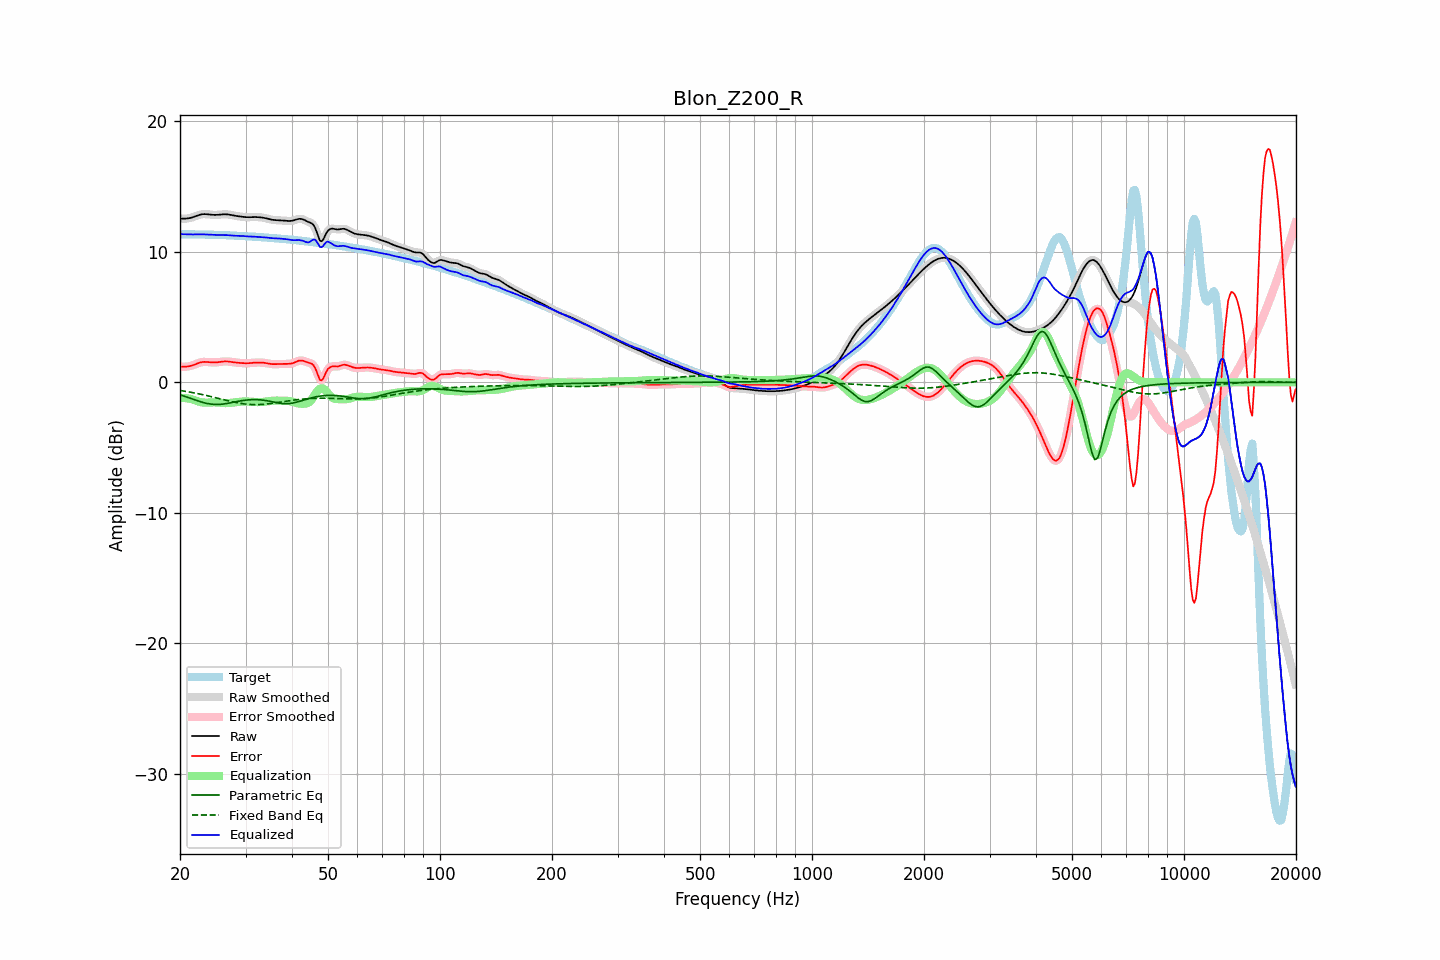

Source data for this figure (header and first rows):
frequency, raw, error, smoothed, error_smoothed, equalization, parametric_eq, fixed_band_eq, equalized_raw, equalized_smoothed, target
20.00, 12.55, 1.20, 12.55, 1.20, -1.19, -0.96, -0.62, 11.36, 11.36, 11.35
20.20, 12.55, 1.20, 12.55, 1.20, -1.19, -1.00, -0.64, 11.36, 11.36, 11.35
20.40, 12.55, 1.20, 12.55, 1.19, -1.19, -1.04, -0.66, 11.35, 11.35, 11.35
20.61, 12.55, 1.20, 12.55, 1.20, -1.20, -1.08, -0.68, 11.35, 11.35, 11.35
20.81, 12.56, 1.21, 12.56, 1.21, -1.22, -1.12, -0.70, 11.34, 11.34, 11.35
21.02, 12.57, 1.22, 12.57, 1.22, -1.23, -1.16, -0.72, 11.34, 11.34, 11.35
21.23, 12.59, 1.24, 12.59, 1.24, -1.26, -1.20, -0.74, 11.33, 11.34, 11.35
21.44, 12.62, 1.27, 12.62, 1.27, -1.28, -1.25, -0.77, 11.34, 11.34, 11.35
21.66, 12.66, 1.31, 12.66, 1.31, -1.32, -1.29, -0.79, 11.34, 11.34, 11.35
21.87, 12.70, 1.36, 12.70, 1.36, -1.36, -1.33, -0.81, 11.34, 11.34, 11.34
22.09, 12.75, 1.41, 12.75, 1.41, -1.41, -1.38, -0.84, 11.34, 11.34, 11.34
22.31, 12.80, 1.46, 12.79, 1.46, -1.45, -1.42, -0.86, 11.34, 11.34, 11.34
22.54, 12.84, 1.50, 12.84, 1.50, -1.49, -1.46, -0.89, 11.35, 11.35, 11.34
22.76, 12.87, 1.54, 12.87, 1.53, -1.52, -1.50, -0.91, 11.35, 11.35, 11.33
22.99, 12.89, 1.56, 12.89, 1.56, -1.54, -1.53, -0.94, 11.35, 11.35, 11.33
23.22, 12.90, 1.57, 12.90, 1.57, -1.56, -1.57, -0.97, 11.34, 11.34, 11.33
23.45, 12.90, 1.57, 12.90, 1.57, -1.56, -1.60, -1.00, 11.34, 11.34, 11.33
23.69, 12.89, 1.56, 12.89, 1.56, -1.56, -1.62, -1.02, 11.33, 11.33, 11.33
23.92, 12.87, 1.55, 12.87, 1.55, -1.55, -1.65, -1.05, 11.32, 11.32, 11.33
24.16, 12.86, 1.54, 12.86, 1.54, -1.54, -1.66, -1.08, 11.31, 11.32, 11.32
24.40, 12.85, 1.53, 12.85, 1.53, -1.54, -1.68, -1.11, 11.31, 11.31, 11.32
24.65, 12.84, 1.52, 12.84, 1.52, -1.53, -1.69, -1.14, 11.30, 11.30, 11.31
24.89, 12.84, 1.53, 12.84, 1.53, -1.54, -1.70, -1.17, 11.30, 11.30, 11.31
25.14, 12.84, 1.54, 12.84, 1.54, -1.54, -1.70, -1.20, 11.30, 11.30, 11.30
25.39, 12.85, 1.55, 12.85, 1.55, -1.55, -1.69, -1.24, 11.29, 11.29, 11.30
25.65, 12.86, 1.57, 12.86, 1.57, -1.57, -1.69, -1.27, 11.29, 11.29, 11.29
25.91, 12.87, 1.58, 12.87, 1.58, -1.58, -1.68, -1.30, 11.29, 11.29, 11.29
26.16, 12.88, 1.60, 12.88, 1.60, -1.59, -1.66, -1.33, 11.29, 11.29, 11.29
26.43, 12.89, 1.60, 12.89, 1.60, -1.59, -1.64, -1.36, 11.29, 11.29, 11.28
26.69, 12.88, 1.60, 12.88, 1.60, -1.59, -1.62, -1.39, 11.29, 11.29, 11.28
26.96, 12.87, 1.60, 12.87, 1.60, -1.59, -1.60, -1.42, 11.28, 11.28, 11.27
27.23, 12.85, 1.58, 12.85, 1.58, -1.58, -1.58, -1.45, 11.27, 11.27, 11.27
27.50, 12.82, 1.57, 12.83, 1.57, -1.57, -1.55, -1.48, 11.26, 11.26, 11.26
27.77, 12.80, 1.55, 12.80, 1.55, -1.55, -1.53, -1.50, 11.25, 11.25, 11.25
28.05, 12.77, 1.53, 12.78, 1.53, -1.53, -1.51, -1.53, 11.24, 11.24, 11.25
28.33, 12.75, 1.51, 12.75, 1.51, -1.52, -1.48, -1.55, 11.24, 11.24, 11.24
28.62, 12.74, 1.50, 12.74, 1.50, -1.50, -1.46, -1.58, 11.23, 11.23, 11.23
28.90, 12.72, 1.49, 12.72, 1.49, -1.49, -1.44, -1.60, 11.23, 11.23, 11.23
29.19, 12.71, 1.48, 12.71, 1.48, -1.48, -1.41, -1.62, 11.23, 11.23, 11.22
29.48, 12.69, 1.47, 12.69, 1.47, -1.47, -1.39, -1.64, 11.22, 11.22, 11.22
29.78, 12.68, 1.47, 12.68, 1.47, -1.47, -1.38, -1.66, 11.21, 11.21, 11.21
30.08, 12.67, 1.46, 12.67, 1.46, -1.47, -1.36, -1.67, 11.20, 11.20, 11.20
30.38, 12.66, 1.46, 12.66, 1.46, -1.47, -1.35, -1.68, 11.19, 11.19, 11.20
30.68, 12.66, 1.47, 12.66, 1.47, -1.48, -1.34, -1.69, 11.18, 11.18, 11.19
30.99, 12.66, 1.48, 12.66, 1.48, -1.48, -1.33, -1.70, 11.18, 11.18, 11.18
31.30, 12.67, 1.49, 12.67, 1.49, -1.49, -1.33, -1.70, 11.18, 11.18, 11.17
31.61, 12.67, 1.51, 12.67, 1.51, -1.50, -1.32, -1.71, 11.17, 11.17, 11.17
31.93, 12.67, 1.51, 12.67, 1.51, -1.51, -1.33, -1.71, 11.16, 11.16, 11.16
32.24, 12.67, 1.52, 12.67, 1.52, -1.52, -1.33, -1.71, 11.15, 11.15, 11.15
32.57, 12.66, 1.52, 12.66, 1.52, -1.52, -1.34, -1.71, 11.14, 11.14, 11.14
32.89, 12.65, 1.52, 12.65, 1.52, -1.51, -1.34, -1.70, 11.14, 11.14, 11.13
33.22, 12.64, 1.51, 12.64, 1.51, -1.51, -1.36, -1.69, 11.13, 11.13, 11.12
33.55, 12.62, 1.50, 12.62, 1.50, -1.49, -1.37, -1.68, 11.12, 11.12, 11.11
33.89, 12.59, 1.49, 12.59, 1.49, -1.48, -1.39, -1.67, 11.11, 11.11, 11.11
34.23, 12.56, 1.47, 12.56, 1.46, -1.46, -1.41, -1.66, 11.10, 11.10, 11.10
34.57, 12.53, 1.44, 12.53, 1.44, -1.44, -1.43, -1.65, 11.09, 11.09, 11.09
34.92, 12.50, 1.42, 12.50, 1.42, -1.43, -1.46, -1.63, 11.07, 11.07, 11.08
35.27, 12.47, 1.40, 12.47, 1.40, -1.41, -1.48, -1.62, 11.06, 11.06, 11.07
35.62, 12.45, 1.39, 12.45, 1.40, -1.41, -1.51, -1.60, 11.05, 11.05, 11.06
35.97, 12.44, 1.39, 12.44, 1.39, -1.40, -1.53, -1.58, 11.04, 11.04, 11.05
... 635 more rows
